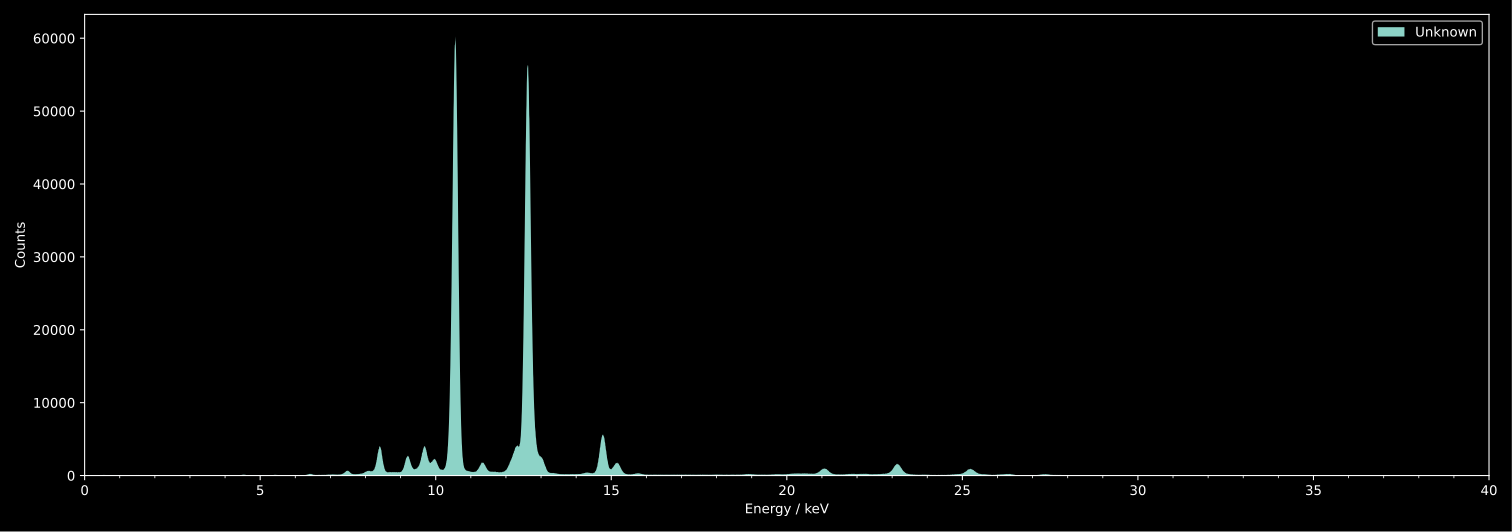

The file beside this chart, header and first rows:
Parameter; Value
parset; 2.4
genset; 0.0
fippi; 0.0
clock_speed; 40.0
energy_gap_time; 0.3
trigger_peak_time; 0.05
trigger_gap_time; 0.0
baseline_length; 512.0
trigger_threshold; 150.0
baseline_threshold; 120.0
energy_threshold; 0.0
peak_interval_offset; 0.5
peak_sample_offset; 0.0
max_width; 0.4
peak_mode; 0.0
peak_interval; 0.5
peak_sample; 0.0
polarity; 1.0
preamp_value; 1.0
gain; 4.485
gain_trim; 1.05
preset_type; 0.0
preset_value; 30.0
number_mca_channels; 8192
mca_bin_width; 1.0
bytes_per_bin; 3.0
adc_trace_wait; 0.025
auto_adjust_offset; 1.0
number_of_scas; 0.0
BEGIN_OF_DATA; 0
0; 0
1; 4
2; 3
3; 4
4; 6
5; 5
6; 5
7; 11
8; 9
9; 10
10; 8
11; 10
12; 8
13; 12
14; 6
15; 5
16; 4
17; 4
18; 2
19; 1
20; 0
21; 2
22; 1
23; 1
24; 1
25; 4
26; 1
27; 1
28; 0
29; 2
... 8,163 more rows
